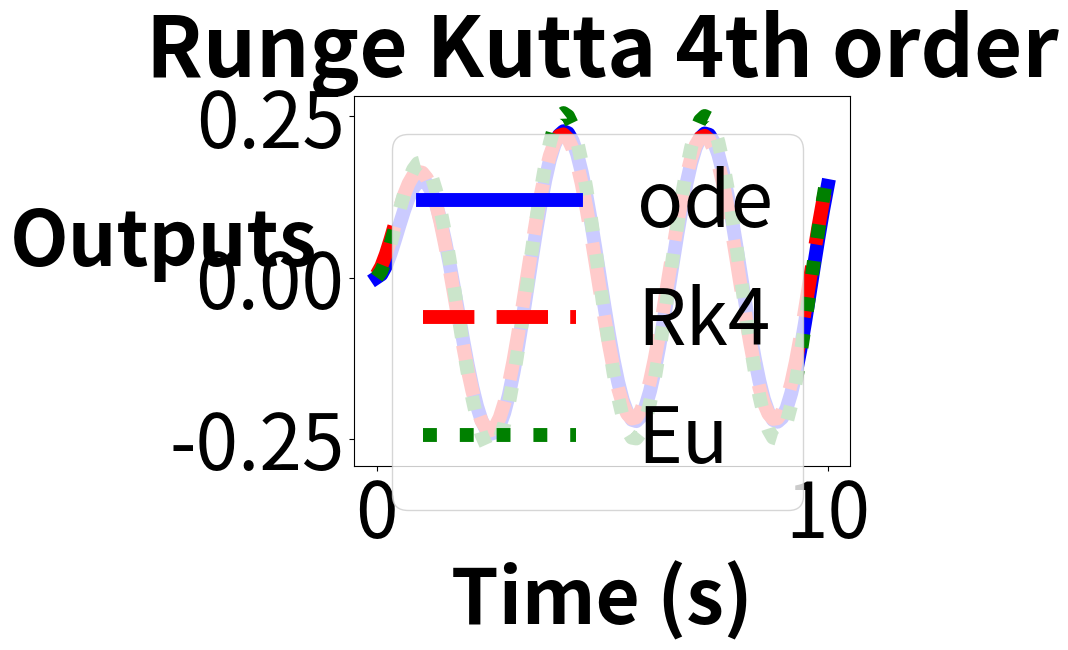

Recreate this plot in Python.
'''
[redacted]

This program is free software: you can redistribute it and/or modify
it under the terms of the GNU General Public License as published by
the Free Software Foundation, either version 3 of the License, or
(at your option) any later version.

This program is distributed in the hope that it will be useful,
but WITHOUT ANY WARRANTY; without even the implied warranty of
MERCHANTABILITY or FITNESS FOR A PARTICULAR PURPOSE.  See the
GNU General Public License for more details.

You should have received a copy of the GNU General Public License
along with this program.  If not, see <http://www.gnu.org/licenses/>.

'''

'''
Goal: RK4, Eu2, and Odeint solving second order ODE (e.g., a simplified muscle model) 

Application: 'online control' of a simplified muscle model

Subtask1: Runge kutta 4th ODE 'rk4'
Subtask2: Euler ODE 'eu2'
Subtask3: acceleration 'accel'
Subtask4: external force 'f'

'''


from scipy import *

from matplotlib import *
from pylab import *

from scipy.integrate import odeint

#Subtask1: Runge kutta 4th ODE 'rk4'
def rk4(x, v, a, dt,f):
    """Returns final (position, velocity) tuple after
    time dt has passed.

    x: initial position (number-like object)
    v: initial velocity (number-like object)
    a: acceleration function a(x,v,dt) (must be callable)
    dt: timestep (number)"""

    x1 = x
    v1 = v
    a1 = a(x1, v1, 0, f)

    x2 = x + 0.5*v1*dt
    v2 = v + 0.5*a1*dt
    a2 = a(x2, v2, dt/2.0, f)

    x3 = x + 0.5*v2*dt
    v3 = v + 0.5*a2*dt
    a3 = a(x3, v3, dt/2.0, f)

    x4 = x + v3*dt
    v4 = v + a3*dt
    a4 = a(x4, v4, dt, f)

    xf = x + (dt/6.0)*(v1 + 2*v2 + 2*v3 + v4)
    vf = v + (dt/6.0)*(a1 + 2*a2 + 2*a3 + a4)

    return xf, vf

#Subtask3: acceleration 'accel'
def accel(x, v, dt, f):
    """Determines acceleration from current position,
    velocity, and timestep. This particular acceleration
    function models a spring."""
    stiffness = 2.0
    damping = 2.0
    return f-stiffness*x - damping*v

def dU_dx(U, x):
    # Here U is a vector such that y=U[0] and z=U[1]. This function should return [y', z']
    return [U[1], -2*U[1] - 2*U[0] + np.cos(2*x)]
t0 = 0.00
t1= 10.00
tsteps = 100#200
dt = (t1-t0)/tsteps
U0 = [0, 0]
xs = np.linspace(t0, t1, tsteps)#(0, 10, 200)

#rk4
rkpos = zeros(tsteps)
rkid = 0
rkstate = copy(U0)
for t in xs:
	#Subtask4: external force 'f'
	f = cos(2*t)
	rkstate = rk4(rkstate[0], rkstate[1], accel, dt,f)
	rkpos[rkid] = rkstate[0]
	rkid = rkid + 1
#Euler
eupos = zeros(tsteps)
euid = 0
eustate = copy(U0)
for t in xs:
	f = cos(2*t)

	#Subtask2: Euler ODE 'eu2'
	eustate = ( eustate[0] + eustate[1]*dt, eustate[1] + accel(eustate[0], eustate[1], dt, f)*dt)
	eupos[euid] = eustate[0]
	euid = euid + 1
#odeint

Us = odeint(dU_dx, U0, xs)
ys = Us[:,0]

figure(1)
manager = get_current_fig_manager()
#manager.window.showMaximized()

title('Runge Kutta 4th order', fontsize=60, fontweight='bold')
plot(xs, ys,label = 'ode', linewidth=10, color='b')
plot(xs, rkpos[:],label = 'Rk4', linewidth=10, color='r', linestyle='dashed')
plot(xs, eupos[:],label = 'Eu', linewidth=10, color='g', linestyle=':')
xlabel('Time (s)', fontsize=55, fontweight='bold')
tick_params(axis = 'both', which = 'major', labelsize = 55)
ylabel('Outputs', fontsize=55,fontweight='bold', rotation=0)  
legend(loc=2, prop={'size': 55})

#manager = get_current_fig_manager()
#manager.frame.Maximize(True)
savefig('rk4.png')
show()